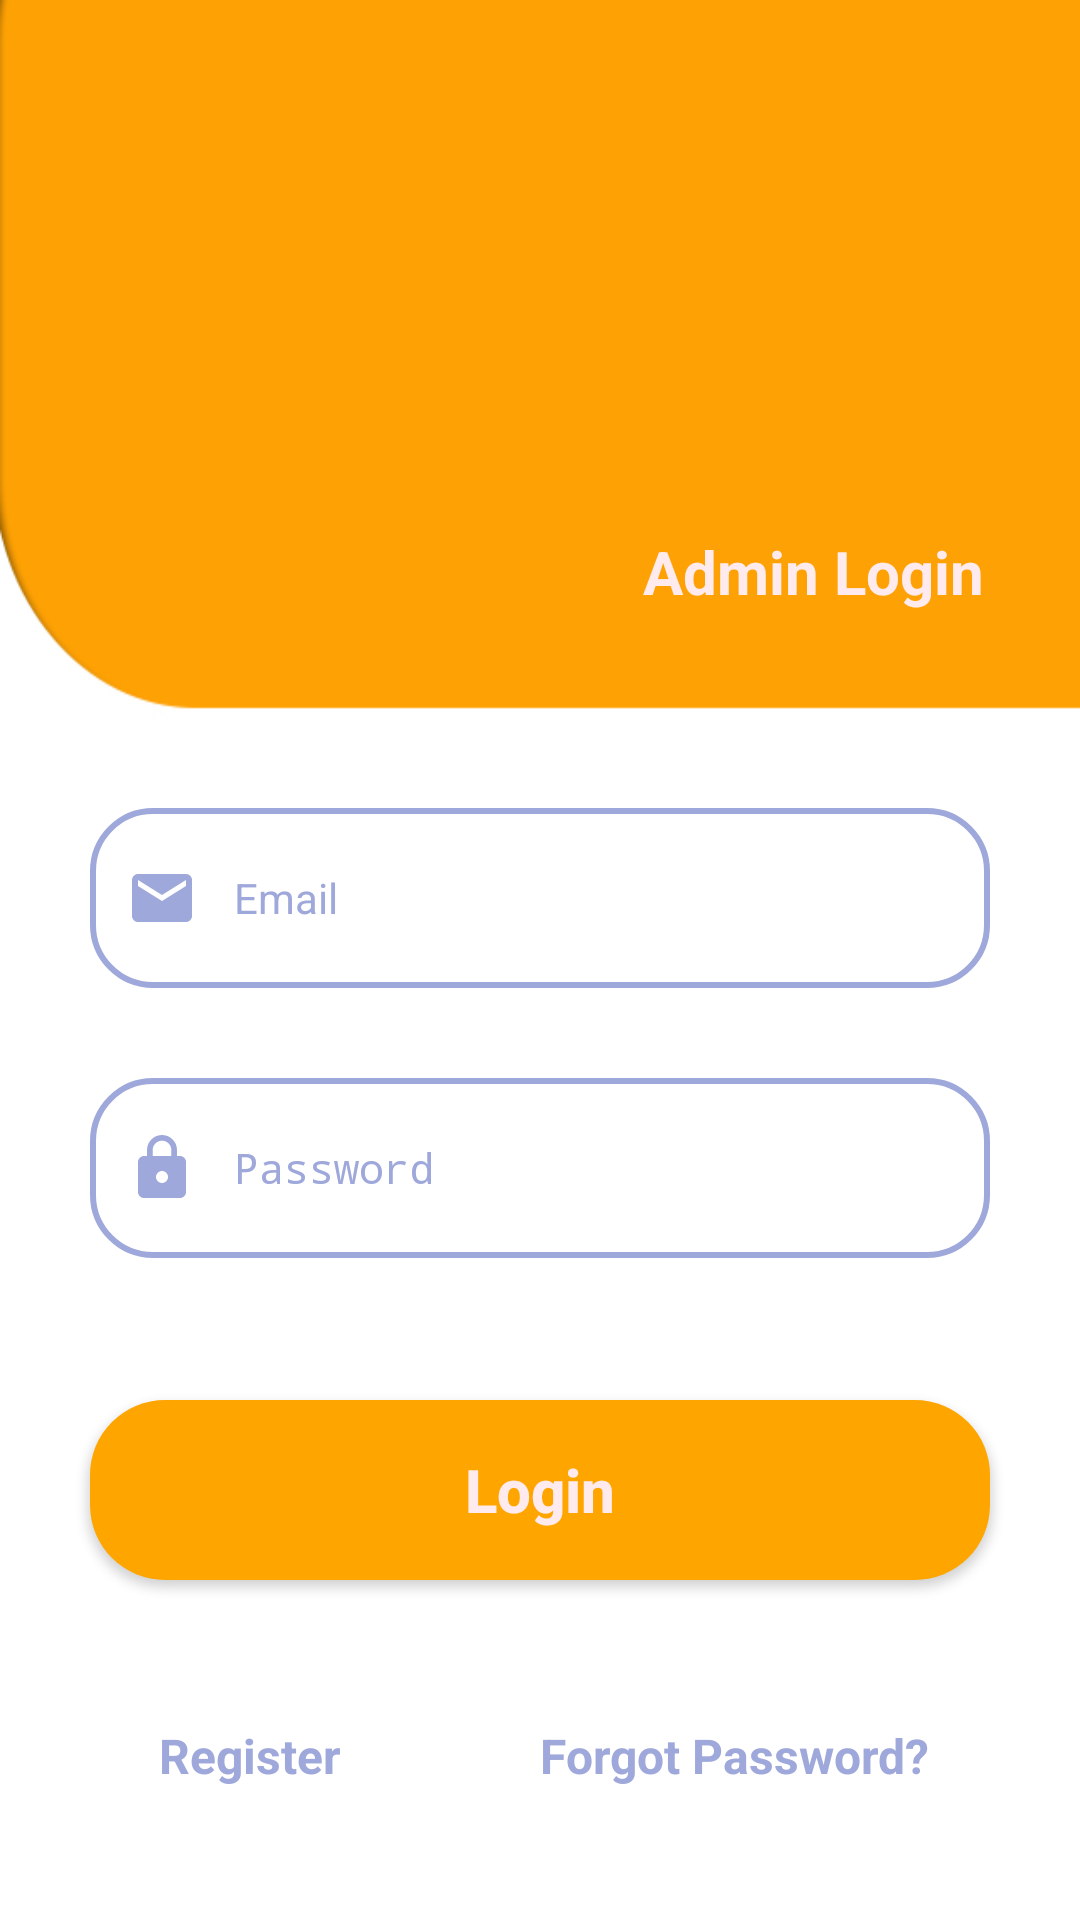

Android layout source for this screen:
<!-- AndroidManifest.xml: activity theme Theme.AppCompat.Light.NoActionBar -->
<!-- res/layout/activity_main.xml -->
<?xml version="1.0" encoding="utf-8"?>
<androidx.constraintlayout.widget.ConstraintLayout xmlns:android="http://schemas.android.com/apk/res/android"
    xmlns:app="http://schemas.android.com/apk/res-auto"
    xmlns:tools="http://schemas.android.com/tools"
    android:layout_width="match_parent"
    android:layout_height="match_parent"
    android:background="@drawable/polarisbackground"
    tools:context=".MainActivity">

    <TextView
        android:id="@+id/textViewLogin"
        android:layout_width="wrap_content"
        android:layout_height="wrap_content"
        android:layout_marginStart="239dp"
        android:layout_marginTop="164dp"
        android:layout_marginEnd="57dp"
        android:layout_marginBottom="52dp"
        android:text="Admin Login"
        android:textColor="#FFEBEE"
        android:textSize="20sp"
        android:textStyle="bold"
        app:layout_constraintBottom_toTopOf="@+id/editTextAdminEmail"
        app:layout_constraintEnd_toEndOf="parent"
        app:layout_constraintStart_toStartOf="parent"
        app:layout_constraintTop_toTopOf="parent" />

    <EditText
        android:id="@+id/editTextAdminEmail"
        android:layout_width="0dp"
        android:layout_height="60dp"
        android:layout_margin="30dp"
        android:layout_marginStart="30dp"
        android:layout_marginEnd="30dp"
        android:layout_marginBottom="18dp"
        android:background="@drawable/custominput"
        android:drawableStart="@drawable/custom_email_icon"
        android:drawablePadding="12dp"
        android:ems="10"
        android:hint="Email"
        android:inputType="textEmailAddress"
        android:paddingStart="12dp"
        android:paddingEnd="12dp"
        android:textColorHint="#9FA8DA"
        android:textSize="14sp"
        app:layout_constraintBottom_toTopOf="@+id/editTextAdminPassword"
        app:layout_constraintEnd_toEndOf="parent"
        app:layout_constraintStart_toStartOf="parent" />

    <EditText
        android:id="@+id/editTextAdminPassword"
        android:layout_width="0dp"
        android:layout_height="60dp"
        android:layout_margin="30dp"
        android:layout_marginStart="30dp"
        android:layout_marginTop="143dp"
        android:layout_marginEnd="30dp"
        android:layout_marginBottom="142dp"
        android:background="@drawable/custominput"
        android:drawableStart="@drawable/custom_lock_icon"
        android:drawablePadding="12dp"
        android:ems="10"
        android:hint="Password"
        android:inputType="textPassword"
        android:paddingStart="12dp"
        android:paddingEnd="12dp"
        android:textColorHint="#9FA8DA"
        android:textSize="14sp"
        app:layout_constraintBottom_toTopOf="@+id/textViewRegister"
        app:layout_constraintEnd_toEndOf="parent"
        app:layout_constraintStart_toStartOf="parent"
        app:layout_constraintTop_toBottomOf="@+id/textViewLogin" />

    <Button
        android:id="@+id/buttonLogin"
        android:layout_width="match_parent"
        android:layout_height="60dp"
        android:layout_margin="30dp"
        android:layout_marginStart="30dp"
        android:layout_marginTop="42dp"
        android:layout_marginEnd="30dp"
        android:layout_marginBottom="40dp"
        android:background="@drawable/rounded_button"
        android:text="Login"
        android:textAlignment="center"
        android:textAllCaps="false"
        android:textColor="#FFEBEE"
        android:textSize="20sp"
        android:textStyle="bold"
        app:layout_constraintBottom_toTopOf="@+id/textViewRegister"
        app:layout_constraintEnd_toEndOf="parent"
        app:layout_constraintStart_toStartOf="parent"
        app:layout_constraintTop_toBottomOf="@+id/editTextAdminPassword" />

    <TextView
        android:id="@+id/textViewRegister"
        android:layout_width="wrap_content"
        android:layout_height="wrap_content"
        android:layout_marginStart="53dp"
        android:layout_marginBottom="44dp"
        android:text="Register"
        android:textColor="@color/grey"
        android:textSize="16sp"
        android:textStyle="bold"
        app:layout_constraintBottom_toBottomOf="parent"
        app:layout_constraintStart_toStartOf="parent" />

    <TextView
        android:id="@+id/textViewForgotPassword"
        android:layout_width="wrap_content"
        android:layout_height="wrap_content"
        android:layout_marginEnd="50dp"
        android:layout_marginBottom="44dp"
        android:text="Forgot Password?"
        android:textColor="@color/grey"
        android:textSize="16sp"
        android:textStyle="bold"
        app:layout_constraintBottom_toBottomOf="parent"
        app:layout_constraintEnd_toEndOf="parent" />

    <ImageView
        android:id="@+id/imageView3"
        android:layout_width="145dp"
        android:layout_height="123dp"
        android:layout_marginStart="16dp"
        android:layout_marginTop="25dp"
        android:layout_marginEnd="250dp"
        android:layout_marginBottom="96dp"
        app:layout_constraintBottom_toTopOf="@+id/editTextAdminEmail"
        app:layout_constraintEnd_toEndOf="parent"
        app:layout_constraintStart_toStartOf="parent"
        app:layout_constraintTop_toTopOf="parent"
        app:srcCompat="@drawable/svvvpng" />
</androidx.constraintlayout.widget.ConstraintLayout>
<!-- resources referenced by this layout -->
<resources>
  <color name="grey">#9FA8DA</color>
  <!-- drawable custom_email_icon (drawable) -->
  <?xml version="1.0" encoding="utf-8"?>
  <selector xmlns:android="http://schemas.android.com/apk/res/android">
  <item android:state_focused="true"
      android:drawable="@drawable/email"/>
      <item android:state_focused="false"
          android:drawable="@drawable/ic_baseline_email_24"/>
  </selector>
  <!-- drawable custom_lock_icon (drawable) -->
  <?xml version="1.0" encoding="utf-8"?>
  <selector xmlns:android="http://schemas.android.com/apk/res/android">
      <item android:state_focused="true"
          android:drawable="@drawable/lock"/>
      <item android:state_focused="false"
          android:drawable="@drawable/ic_baseline_lock_24"/>
  </selector>
  <!-- drawable custominput (drawable) -->
  <?xml version="1.0" encoding="utf-8"?>
  <selector xmlns:android="http://schemas.android.com/apk/res/android">
  <item android:state_enabled="true" android:state_focused="true">
      <shape android:shape="rectangle">
      <solid android:color="@color/white"/>
          <corners android:radius="25dp"/>
          <stroke android:color="@color/orange" android:width="2dp"></stroke>
      </shape>
  </item>
  
      <item android:state_enabled="true">
          <shape android:shape="rectangle">
              <solid android:color="@color/white"/>
              <corners android:radius="20dp"/>
              <stroke android:color="@color/grey" android:width="2dp"></stroke>
          </shape>
      </item>
  
  </selector>
  <!-- drawable polarisbackground: jpg bitmap (drawable, 60511 bytes) -->
  <!-- drawable rounded_button (drawable) -->
  <?xml version="1.0" encoding="utf-8"?>
  <shape xmlns:android="http://schemas.android.com/apk/res/android">
  
  <corners android:radius="25dp"/>
      <solid android:color="@color/orange"/>
  </shape>
  <!-- drawable svvvpng: png bitmap (drawable, 711719 bytes) -->
  <!-- drawable email (drawable) -->
  <vector android:height="24dp"
      android:viewportHeight="24" android:viewportWidth="24"
      android:width="24dp" xmlns:android="http://schemas.android.com/apk/res/android">
      <path android:fillColor="@color/orange" android:pathData="M20,4L4,4c-1.1,0 -1.99,0.9 -1.99,2L2,18c0,1.1 0.9,2 2,2h16c1.1,0 2,-0.9 2,-2L22,6c0,-1.1 -0.9,-2 -2,-2zM20,8l-8,5 -8,-5L4,6l8,5 8,-5v2z"/>
  </vector>
  <!-- drawable ic_baseline_email_24 (drawable) -->
  <vector android:height="24dp" android:tint="#9FA8DA"
      android:viewportHeight="24" android:viewportWidth="24"
      android:width="24dp" xmlns:android="http://schemas.android.com/apk/res/android">
      <path android:fillColor="@android:color/white" android:pathData="M20,4L4,4c-1.1,0 -1.99,0.9 -1.99,2L2,18c0,1.1 0.9,2 2,2h16c1.1,0 2,-0.9 2,-2L22,6c0,-1.1 -0.9,-2 -2,-2zM20,8l-8,5 -8,-5L4,6l8,5 8,-5v2z"/>
  </vector>
  <!-- drawable lock (drawable) -->
  <vector android:height="24dp"
      android:viewportHeight="24" android:viewportWidth="24"
      android:width="24dp" xmlns:android="http://schemas.android.com/apk/res/android">
      <path android:fillColor="@color/orange" android:pathData="M18,8h-1L17,6c0,-2.76 -2.24,-5 -5,-5S7,3.24 7,6v2L6,8c-1.1,0 -2,0.9 -2,2v10c0,1.1 0.9,2 2,2h12c1.1,0 2,-0.9 2,-2L20,10c0,-1.1 -0.9,-2 -2,-2zM12,17c-1.1,0 -2,-0.9 -2,-2s0.9,-2 2,-2 2,0.9 2,2 -0.9,2 -2,2zM15.1,8L8.9,8L8.9,6c0,-1.71 1.39,-3.1 3.1,-3.1 1.71,0 3.1,1.39 3.1,3.1v2z"/>
  </vector>
  <!-- drawable ic_baseline_lock_24 (drawable) -->
  <vector android:height="24dp" android:tint="#9FA8DA"
      android:viewportHeight="24" android:viewportWidth="24"
      android:width="24dp" xmlns:android="http://schemas.android.com/apk/res/android">
      <path android:fillColor="@android:color/white" android:pathData="M18,8h-1L17,6c0,-2.76 -2.24,-5 -5,-5S7,3.24 7,6v2L6,8c-1.1,0 -2,0.9 -2,2v10c0,1.1 0.9,2 2,2h12c1.1,0 2,-0.9 2,-2L20,10c0,-1.1 -0.9,-2 -2,-2zM12,17c-1.1,0 -2,-0.9 -2,-2s0.9,-2 2,-2 2,0.9 2,2 -0.9,2 -2,2zM15.1,8L8.9,8L8.9,6c0,-1.71 1.39,-3.1 3.1,-3.1 1.71,0 3.1,1.39 3.1,3.1v2z"/>
  </vector>
  <color name="white">#FFFFFFFF</color>
  <color name="orange">#ffa500</color>
</resources>
